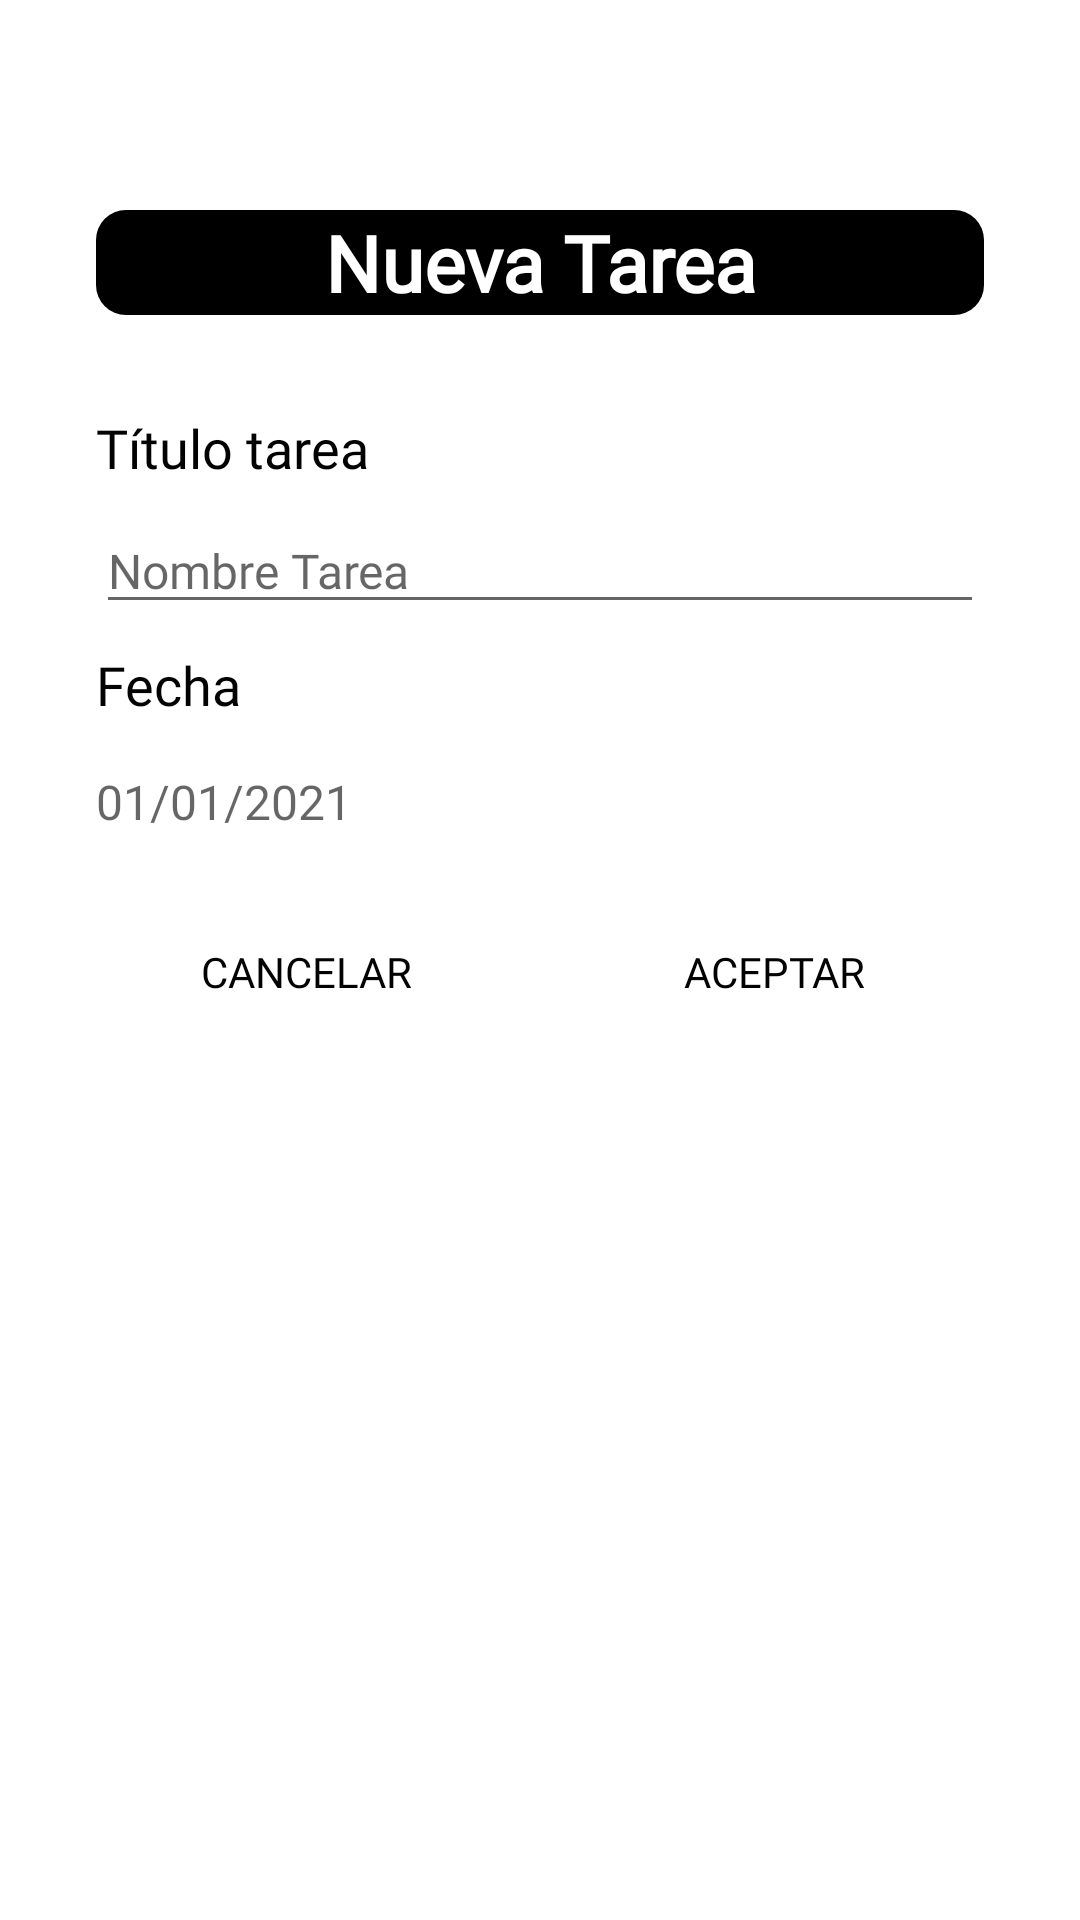

Layout XML and referenced resources for this Android screen:
<!-- AndroidManifest.xml: application theme Theme.AppTheme -->
<!-- res/layout/dialog_crear_tarea.xml -->
<?xml version="1.0" encoding="utf-8"?>
<LinearLayout xmlns:android="http://schemas.android.com/apk/res/android"
    xmlns:tools="http://schemas.android.com/tools"
    android:id="@+id/LinearLayoutTarea"
    android:layout_width="match_parent"
    android:layout_height="match_parent"
    android:background="#FFFFFF"
    android:orientation="vertical" >

    <TextView
        android:id="@+id/titulo_tareaNueva"
        android:layout_width="match_parent"
        android:layout_height="wrap_content"
        android:layout_marginStart="32dp"
        android:layout_marginTop="70dp"
        android:layout_marginEnd="32dp"
        android:layout_marginBottom="32dp"
        android:autofillHints=""
        android:background="@drawable/shape_splash"
        android:ems="10"
        android:fontFamily="@font/russo_one"
        android:foregroundTint="#2196F3"
        android:inputType="none"
        android:shadowColor="#FFFFFF"
        android:text="@string/tv_titulo_nueva_tarea"
        android:textAlignment="center"
        android:textColor="#FFFFFF"
        android:textSize="26sp"
        android:textStyle="bold"
        tools:ignore="TextViewEdits" />

    <TextView
        android:id="@+id/tv_nombreTarea"
        android:layout_width="match_parent"
        android:layout_height="wrap_content"
        android:layout_marginStart="32dp"
        android:layout_marginEnd="32dp"
        android:layout_marginBottom="8dp"
        android:fontFamily="@font/russo_one"
        android:text="@string/tv_titulo_nom_tarea"
        android:textColor="#020202"
        android:textSize="18sp" />

    <EditText
        android:id="@+id/edTxt_tarea"
        android:layout_width="match_parent"
        android:layout_height="wrap_content"
        android:layout_marginStart="32dp"
        android:layout_marginEnd="32dp"
        android:layout_marginBottom="8dp"
        android:autofillHints=""

        android:fontFamily="@font/russo_one"
        android:hint="@string/tv_nombre_tarea"
        android:inputType="text"
        android:maxLength="25"
        android:textColor="#B32602"
        android:textSize="16sp" />

    <TextView
        android:id="@+id/tv_fechaTarea"
        android:layout_width="match_parent"
        android:layout_height="wrap_content"
        android:layout_marginStart="32dp"
        android:layout_marginEnd="32dp"
        android:layout_marginBottom="8dp"
        android:fontFamily="@font/russo_one"
        android:text="@string/Fecha"
        android:textColor="#020202"
        android:textSize="18sp" />

    <TextView
        android:id="@+id/tv_fecha"
        android:layout_width="match_parent"
        android:layout_height="wrap_content"
        android:layout_marginStart="32dp"
        android:layout_marginEnd="32dp"
        android:layout_marginBottom="8dp"
        android:autofillHints=""
        android:clickable="true"
        android:focusable="true"
        android:fontFamily="@font/russo_one"
        android:hint="@string/tv_fecha_nueva"
        android:paddingTop="8dp"
        android:paddingBottom="8dp"
        android:textColor="#B32602"
        android:textSize="16sp" />

    <LinearLayout
        android:layout_width="match_parent"
        android:layout_height="wrap_content"
        android:layout_marginStart="32dp"
        android:layout_marginEnd="32dp"
        android:layout_marginBottom="32dp"
        android:orientation="horizontal">

        <Button
            android:id="@+id/btn_cancelar"
            android:layout_width="wrap_content"
            android:layout_height="wrap_content"
            android:layout_marginStart="32dp"
            android:layout_marginTop="6dp"
            android:layout_marginEnd="40dp"
            android:layout_marginBottom="6dp"
            android:layout_weight="1"
            android:background="@drawable/shape_boton_redondeado"
            android:fontFamily="@font/russo_one"
            android:onClick="onClickButtonCancelar"
            android:text="@string/btn_cancelar"
            android:textColor="#020202"
            tools:ignore="ButtonStyle" />

        <Button
            android:id="@+id/btn_aceptar"
            android:layout_width="wrap_content"
            android:layout_height="wrap_content"
            android:layout_marginStart="40dp"
            android:layout_marginTop="6dp"
            android:layout_marginEnd="32dp"
            android:layout_weight="1"
            android:background="@drawable/shape_boton_redondeado_2"
            android:fontFamily="@font/russo_one"
            android:onClick="onClickButtonAceptar"
            android:text="@string/btn_aceptar"
            android:textColor="#020202"
            android:textSize="14sp"
            tools:ignore="ButtonStyle" />

    </LinearLayout>
</LinearLayout>
<!-- resources referenced by this layout -->
<resources>
  <!-- drawable shape_splash (drawable) -->
  <?xml version="1.0" encoding="utf-8"?>
  <shape xmlns:android="http://schemas.android.com/apk/res/android"
      android:shape="rectangle" android:padding="10dp">
      
      <solid android:color="@android:color/black"/>
      <corners android:radius="10dp"/>
  </shape>
  <string name="Fecha">Fecha</string>
  <string name="btn_aceptar">Aceptar</string>
  <string name="btn_cancelar">Cancelar</string>
  <string name="tv_fecha_nueva">01/01/2021</string>
  <string name="tv_nombre_tarea">Nombre Tarea</string>
  <string name="tv_titulo_nom_tarea">Título tarea</string>
  <string name="tv_titulo_nueva_tarea">Nueva Tarea</string>
  <style name="Theme.AppTheme" parent="Theme.AppCompat.DayNight.DarkActionBar">
          
          <item name="colorPrimary">@color/black</item>
          <item name="colorPrimaryVariant">#020202</item>
          <item name="colorOnPrimary">@color/white</item>
          
          <item name="colorSecondary">#FF3D00</item>
          <item name="colorSecondaryVariant">#FFFFFF</item>
          <item name="colorOnSecondary">#880E4F</item>
          <item name="actionBarStyle">@style/ActionBarStyle</item>
          
          <item name="android:statusBarColor" tools:targetApi="l">?attr/colorPrimaryVariant</item>
          
  
          
  
      </style>
  <color name="black">#FF000000</color>
  <color name="white">#FFFFFFFF</color>
  <style name="ActionBarStyle" parent="Widget.AppCompat.ActionBar">
              <item name="titleTextStyle">@style/ActionBarTitleTextStyle</item>
              <item name="background">@color/colorOnPrimary</item>
          </style>
  <style name="ActionBarTitleTextStyle" parent="TextAppearance.AppCompat.Widget.ActionBar.Title">
              <item name="android:fontFamily">@font/russo_one</item>
              <item name="android:textSize">20sp</item>
              <item name="android:textStyle">bold</item>
              <item name="android:textColor">#FFFFFF</item>
          </style>
  <color name="colorOnPrimary">#720D5D</color>
</resources>
